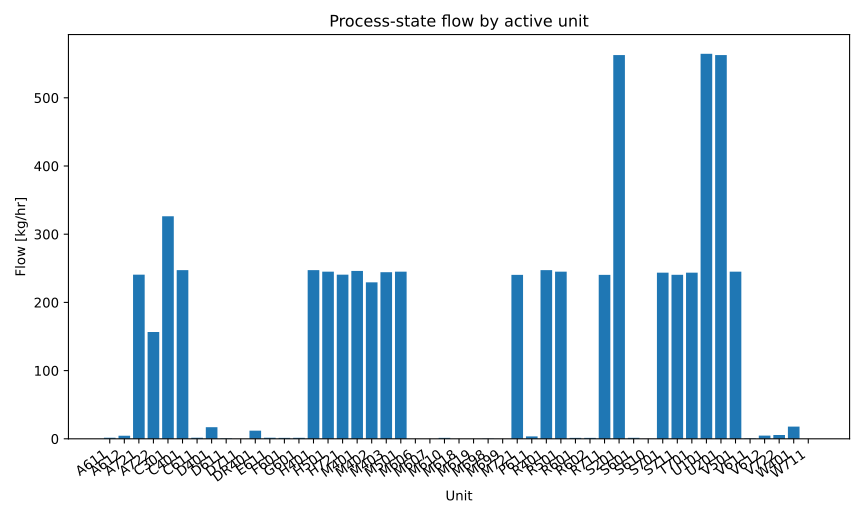

The file beside this chart, header and first rows:
series_id, label, x, y
flow, Flow, A611, 1.551
flow, Flow, A612, 4.521
flow, Flow, A721, 240.6
flow, Flow, A722, 156.6
flow, Flow, C301, 326.3
flow, Flow, C401, 247.3
flow, Flow, C611, 1.551
flow, Flow, D401, 17.02
flow, Flow, D611, 0.5956
flow, Flow, D711, 0.06441
flow, Flow, DR401, 11.97
flow, Flow, E611, 1.551
flow, Flow, F601, 1.429
flow, Flow, G601, 1.457
flow, Flow, H401, 247.3
flow, Flow, H501, 245.1
flow, Flow, H721, 240.6
flow, Flow, M401, 246.2
flow, Flow, M402, 229.4
flow, Flow, M403, 244.3
flow, Flow, M501, 245.1
flow, Flow, M606, 0.02451
flow, Flow, M607, 0.008349
flow, Flow, M610, 1.429
flow, Flow, M618, 0.003308
flow, Flow, M619, 0.03036
flow, Flow, M698, 0.2645
flow, Flow, M699, 0.008349
flow, Flow, M721, 240.4
flow, Flow, P611, 3.536
flow, Flow, R401, 247.3
flow, Flow, R501, 245.1
flow, Flow, R601, 1.432
flow, Flow, R602, 1.431
flow, Flow, R711, 240.4
flow, Flow, S201, 562.7
flow, Flow, S601, 1.457
flow, Flow, S610, 0.1518
flow, Flow, S701, 243.6
flow, Flow, S711, 240.5
flow, Flow, T701, 243.6
flow, Flow, U101, 564.5
flow, Flow, U201, 562.7
flow, Flow, V501, 245.1
flow, Flow, V611, 0.5989
flow, Flow, V612, 4.673
flow, Flow, V722, 5.63
flow, Flow, W401, 17.88
flow, Flow, W711, 0.06441
